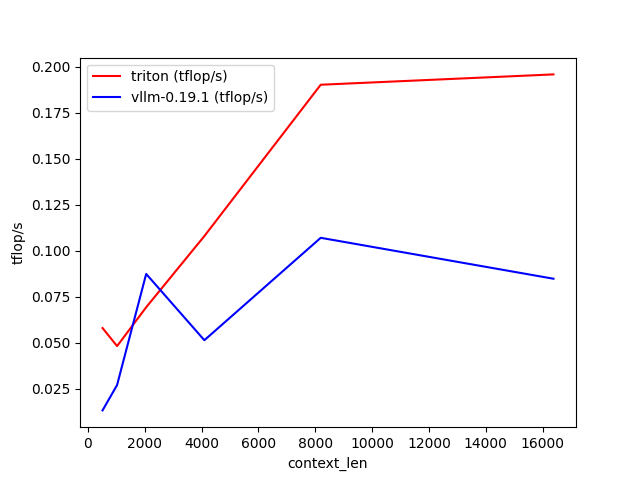

Values plotted in this chart, from the file beside it:
context_len, triton (tflop/s), vllm-0.19.1 (tflop/s)
512, 0.05804, 0.01333
1024, 0.04824, 0.02712
2048, 0.06933, 0.08742
4096, 0.108, 0.05144
8192, 0.1901, 0.107
16384, 0.1958, 0.08482
